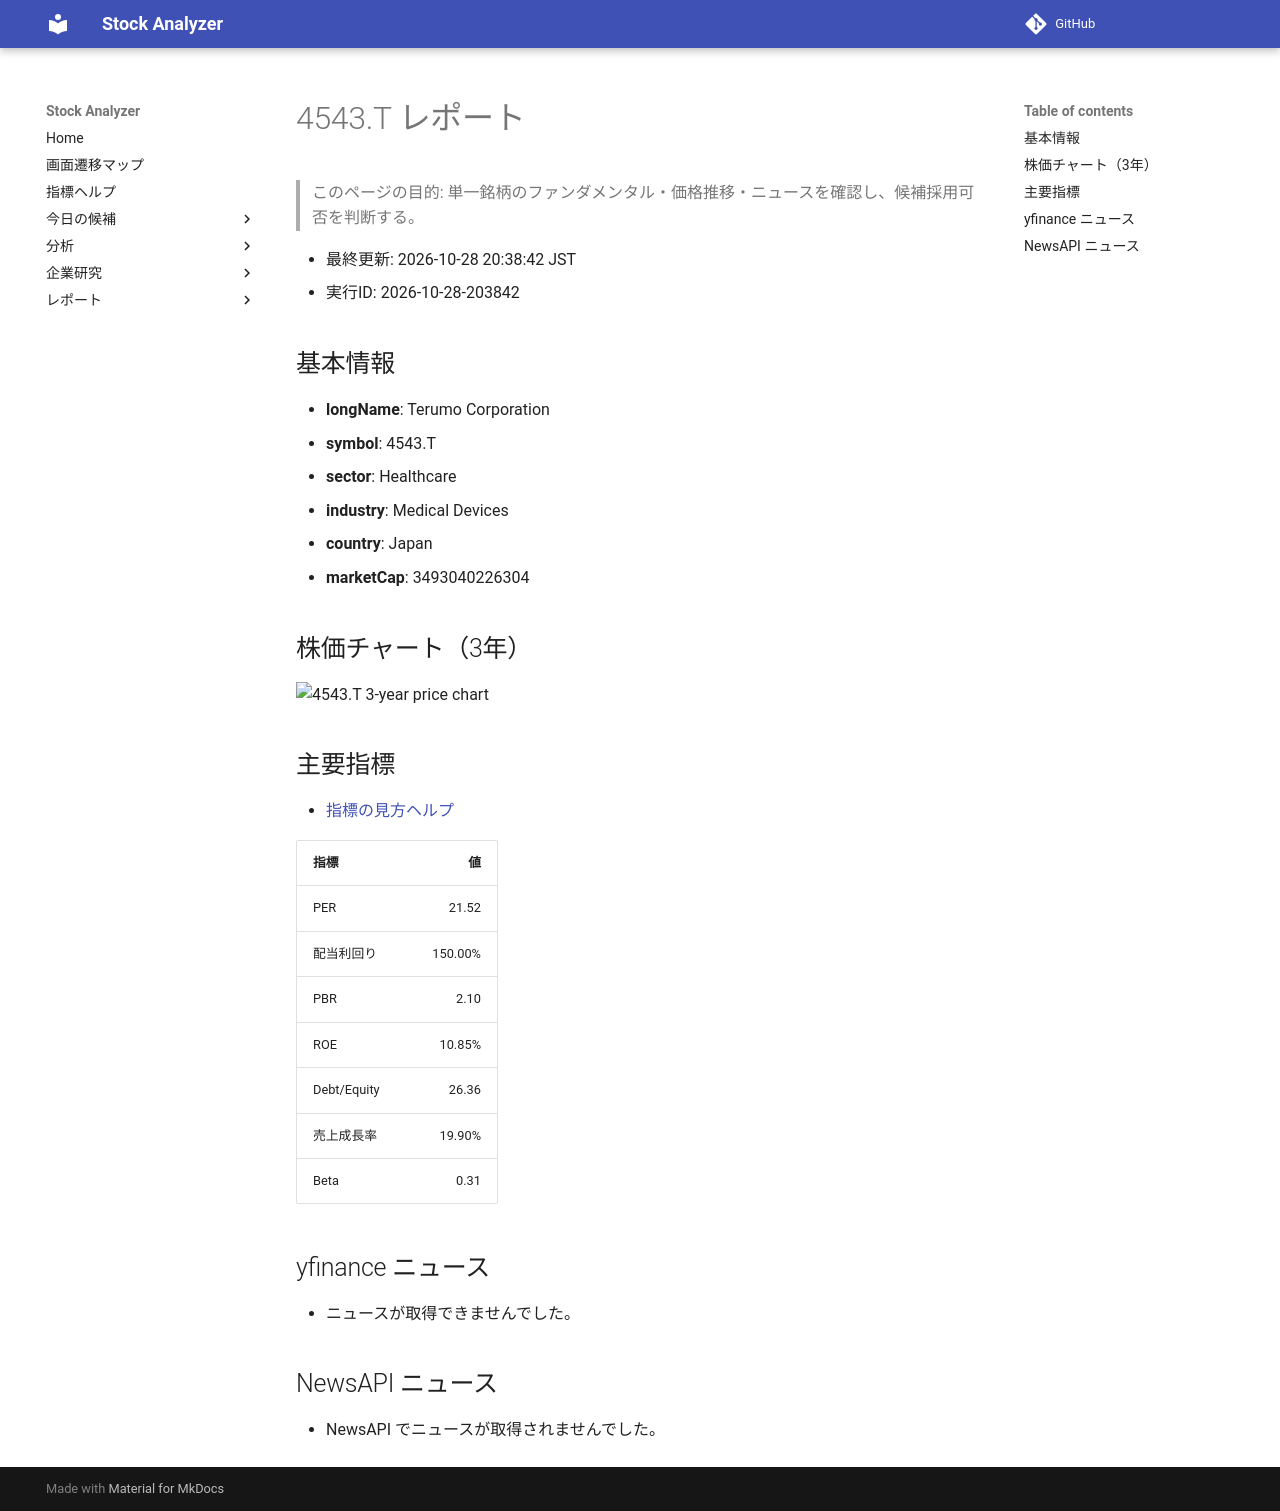

repository: Yumi-note/Making-APP · page: reports/2026-10-28/203842/4543_T/index.html · generator: mkdocs

# 4543.T レポート

> このページの目的: 単一銘柄のファンダメンタル・価格推移・ニュースを確認し、候補採用可否を判断する。

- 最終更新: 2026-10-28 20:38:42 JST
- 実行ID: 2026-10-28-203842

## 基本情報

- **longName**: Terumo Corporation
- **symbol**: 4543.T
- **sector**: Healthcare
- **industry**: Medical Devices
- **country**: Japan
- **marketCap**: 3493040226304

## 株価チャート（3年）

![4543.T 3-year price chart](4543_T_3y.png)

## 主要指標

- [指標の見方ヘルプ](../../../../indicators.md)

| 指標 | 値 |
|---|---:|
| PER | 21.52 |
| 配当利回り | 150.00% |
| PBR | 2.10 |
| ROE | 10.85% |
| Debt/Equity | 26.36 |
| 売上成長率 | 19.90% |
| Beta | 0.31 |

## yfinance ニュース

- ニュースが取得できませんでした。

## NewsAPI ニュース

- NewsAPI でニュースが取得されませんでした。
